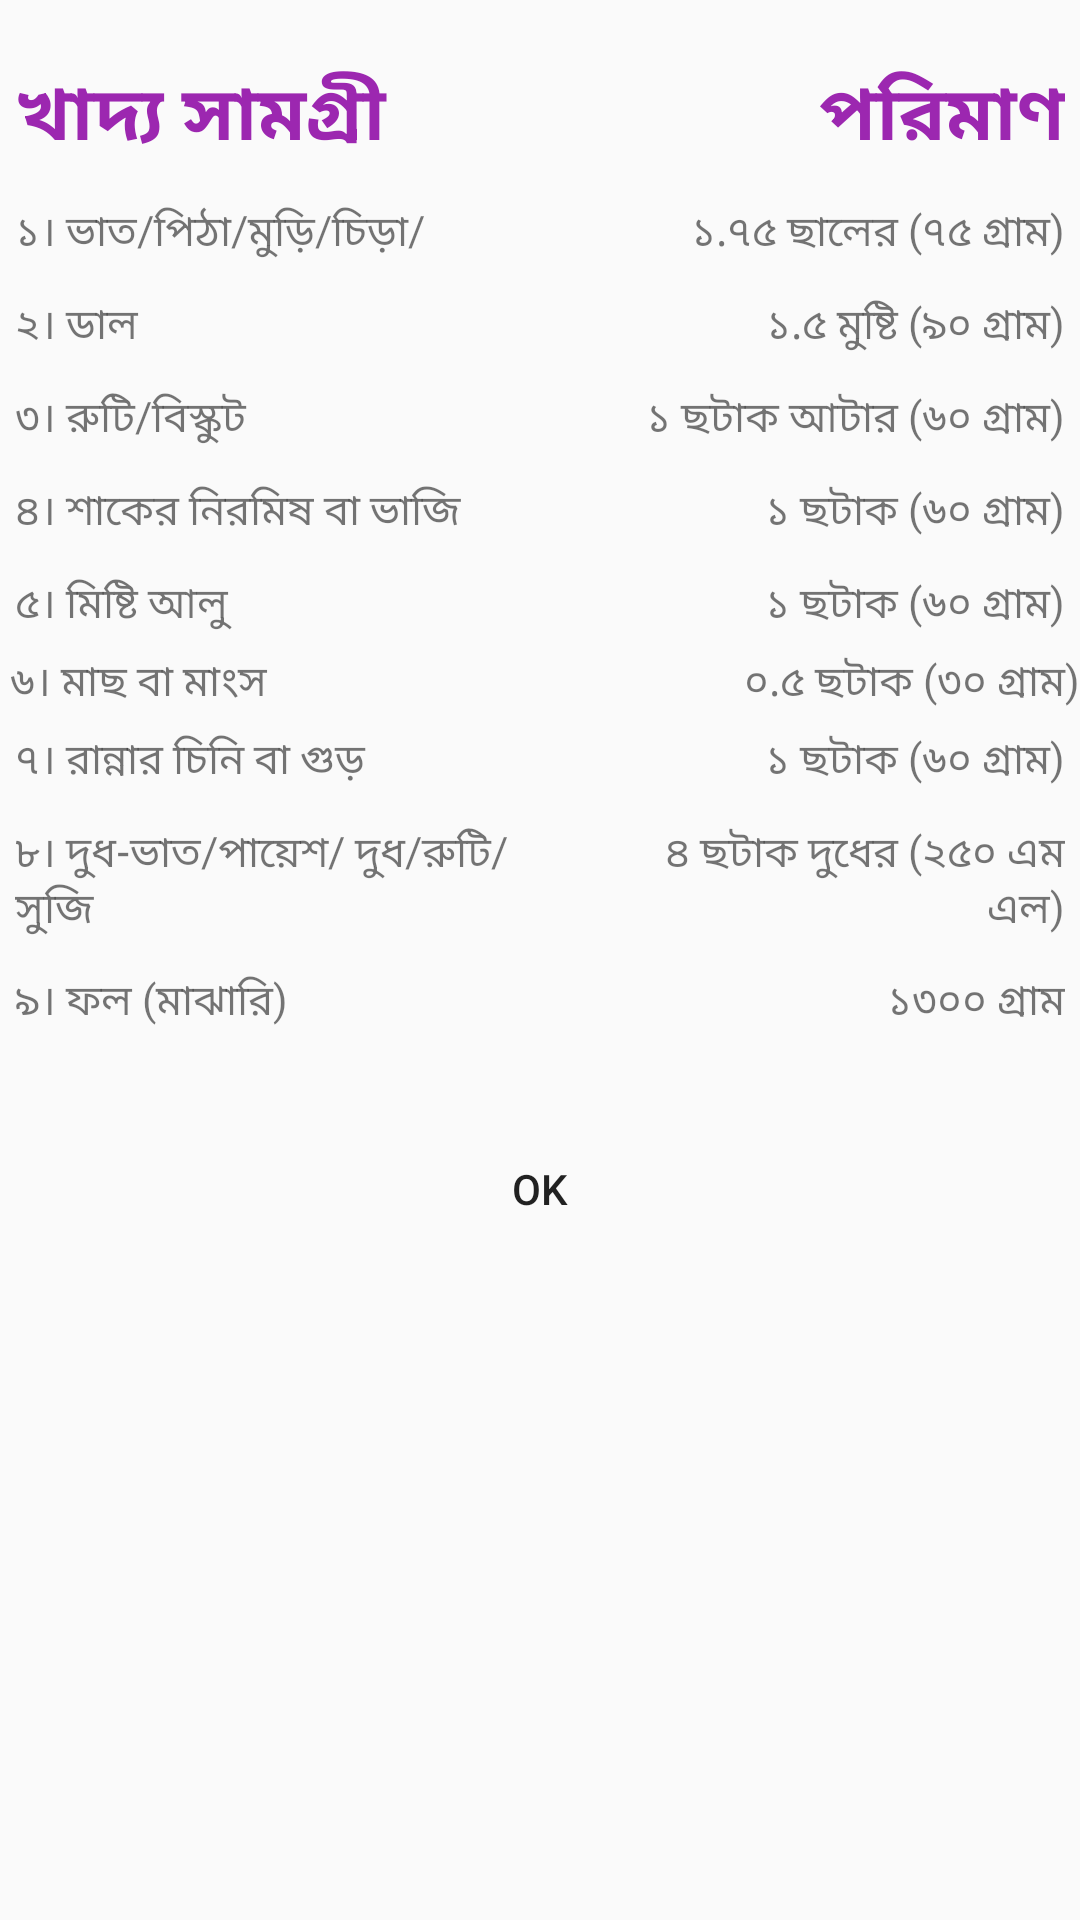

Produce the Android XML layout that renders to this screen, including the resource entries it uses.
<!-- AndroidManifest.xml: application theme AppTheme -->
<!-- res/layout/baby_1to3_dialog.xml -->
<?xml version="1.0" encoding="utf-8"?>
<RelativeLayout xmlns:android="http://schemas.android.com/apk/res/android"
    android:layout_width="match_parent"
    android:layout_height="match_parent"
    xmlns:app="http://schemas.android.com/apk/res-auto">

    <TableLayout
        android:id="@+id/tableLayout"
        android:layout_width="match_parent"
        android:layout_height="wrap_content"
        android:layout_marginBottom="10dp"
        android:layout_marginLeft="0dp"
        android:layout_marginRight="0dp"
        android:layout_marginTop="10dp"
        app:layout_constraintBottom_toBottomOf="parent"
        app:layout_constraintHorizontal_bias="0.521"
        app:layout_constraintLeft_toLeftOf="parent"
        app:layout_constraintRight_toRightOf="parent"
        app:layout_constraintTop_toTopOf="parent"
        app:layout_constraintVertical_bias="0.106">

        <TableRow
            android:layout_width="match_parent"
            android:layout_height="match_parent"
            android:padding="5dp">

            <TextView
                android:layout_width="wrap_content"
                android:layout_height="wrap_content"
                android:layout_weight="1"
                android:paddingTop="5dp"
                android:text="খাদ্য সামগ্রী"
                android:textAlignment="textStart"
                android:textColor="@color/colorAccent"
                android:textSize="25dp"
                android:textStyle="bold" />

            <TextView
                android:layout_width="wrap_content"
                android:layout_height="wrap_content"
                android:layout_weight="1"
                android:paddingTop="5dp"
                android:text="পরিমাণ"
                android:textAlignment="textEnd"
                android:textColor="@color/colorAccent"
                android:textSize="25dp"
                android:textStyle="bold" />
        </TableRow>

        <TableRow
            android:layout_width="match_parent"
            android:layout_height="match_parent"
            android:padding="5dp">

            <TextView
                android:layout_width="wrap_content"
                android:layout_height="wrap_content"
                android:layout_weight="1"
                android:text="১। ভাত/পিঠা/মুড়ি/চিড়া/"
                android:textAlignment="textStart" />

            <TextView
                android:layout_width="wrap_content"
                android:layout_height="wrap_content"
                android:layout_weight="1"
                android:text="১.৭৫ ছালের (৭৫ গ্রাম)"
                android:textAlignment="textEnd" />
        </TableRow>

        <TableRow
            android:layout_width="match_parent"
            android:layout_height="match_parent"
            android:padding="5dp">

            <TextView
                android:layout_width="wrap_content"
                android:layout_height="wrap_content"
                android:layout_weight="1"
                android:text="২। ডাল"
                android:textAlignment="textStart" />

            <TextView
                android:layout_width="wrap_content"
                android:layout_height="wrap_content"
                android:layout_weight="1"
                android:text="১.৫ মুষ্টি (৯০ গ্রাম)"
                android:textAlignment="textEnd" />
        </TableRow>

        <TableRow
            android:layout_width="match_parent"
            android:layout_height="match_parent"
            android:padding="5dp">

            <TextView
                android:layout_width="wrap_content"
                android:layout_height="wrap_content"
                android:layout_weight="1"
                android:text="৩। রুটি/বিস্কুট"
                android:textAlignment="textStart" />

            <TextView
                android:layout_width="wrap_content"
                android:layout_height="wrap_content"
                android:layout_weight="1"
                android:text="১ ছটাক আটার (৬০ গ্রাম)"
                android:textAlignment="textEnd" />
        </TableRow>

        <TableRow
            android:layout_width="match_parent"
            android:layout_height="match_parent"
            android:padding="5dp">

            <TextView
                android:layout_width="wrap_content"
                android:layout_height="wrap_content"
                android:layout_weight="1"
                android:text="৪। শাকের নিরমিষ বা ভাজি"
                android:textAlignment="textStart" />

            <TextView
                android:layout_width="wrap_content"
                android:layout_height="wrap_content"
                android:layout_weight="1"
                android:text="১ ছটাক (৬০ গ্রাম)"
                android:textAlignment="textEnd" />
        </TableRow>

        <TableRow
            android:layout_width="match_parent"
            android:layout_height="match_parent"
            android:padding="5dp">

            <TextView
                android:layout_width="wrap_content"
                android:layout_height="wrap_content"
                android:layout_weight="1"
                android:text="৫। মিষ্টি আলু"
                android:textAlignment="textStart" />

            <TextView
                android:layout_width="wrap_content"
                android:layout_height="wrap_content"
                android:layout_weight="1"
                android:text="১ ছটাক (৬০ গ্রাম)"
                android:textAlignment="textEnd" />
        </TableRow>

        <TableRow
            android:layout_width="match_parent"
            android:layout_height="match_parent">

            <TextView
                android:layout_width="wrap_content"
                android:layout_height="wrap_content"
                android:layout_weight="1"
                android:text=" ৬। মাছ বা মাংস"
                android:textAlignment="textStart" />

            <TextView
                android:layout_width="wrap_content"
                android:layout_height="wrap_content"
                android:layout_weight="1"
                android:text="০.৫ ছটাক (৩০ গ্রাম)"
                android:textAlignment="textEnd" />
        </TableRow>

        <TableRow
            android:layout_width="match_parent"
            android:layout_height="match_parent"
            android:padding="5dp">

            <TextView
                android:layout_width="wrap_content"
                android:layout_height="wrap_content"
                android:layout_weight="1"
                android:text="৭। রান্নার চিনি বা গুড়"
                android:textAlignment="textStart" />

            <TextView
                android:layout_width="wrap_content"
                android:layout_height="wrap_content"
                android:layout_weight="1"
                android:text="১ ছটাক (৬০ গ্রাম)"
                android:textAlignment="textEnd" />
        </TableRow>

        <TableRow
            android:layout_width="match_parent"
            android:layout_height="match_parent"
            android:padding="5dp">

            <TextView

                android:id="@+id/textView"
                android:layout_width="wrap_content"
                android:layout_height="wrap_content"
                android:layout_weight="1"
                android:text="৮। দুধ-ভাত/পায়েশ/ দুধ/রুটি/সুজি"
                android:textAlignment="textStart" />

            <TextView
                android:layout_width="wrap_content"
                android:layout_height="wrap_content"
                android:layout_weight="1"
                android:text="৪ ছটাক দুধের (২৫০ এম এল)"
                android:textAlignment="textEnd" />
        </TableRow>

        <TableRow
            android:layout_width="match_parent"
            android:layout_height="match_parent"
            android:padding="5dp">

            <TextView

                android:layout_width="wrap_content"
                android:layout_height="wrap_content"
                android:layout_weight="1"
                android:text="৯। ফল (মাঝারি)"
                android:textAlignment="textStart" />

            <TextView
                android:layout_width="wrap_content"
                android:layout_height="wrap_content"
                android:layout_weight="1"
                android:text="১৩০০ গ্রাম"
                android:textAlignment="textEnd" />
        </TableRow>


    </TableLayout>

    <Button
        android:id="@+id/button"
        android:layout_width="match_parent"
        android:layout_height="wrap_content"
        android:layout_marginLeft="8dp"
        android:layout_marginRight="8dp"
        android:text="Ok"
        android:background="@drawable/button_bg"
        app:layout_constraintBottom_toBottomOf="parent"
        app:layout_constraintLeft_toLeftOf="parent"
        app:layout_constraintRight_toRightOf="parent"
        app:layout_constraintHorizontal_bias="0.0"
        android:layout_marginTop="13dp"
        app:layout_constraintTop_toBottomOf="@+id/tableLayout"
        app:layout_constraintVertical_bias="0.067"
        android:layout_below="@+id/tableLayout"
        android:layout_alignParentEnd="true" />


</RelativeLayout>
<!-- resources referenced by this layout -->
<resources>
  <color name="colorAccent">#9C27B0</color>
  <style name="AppTheme" parent="Theme.AppCompat.Light.NoActionBar">
          
          <item name="colorPrimary">@color/colorPrimary</item>
          <item name="colorPrimaryDark">@color/colorPrimaryDark</item>
          <item name="colorAccent">@color/colorAccent</item>
      </style>
  <color name="colorPrimary">#81c784</color>
  <color name="colorPrimaryDark">#519657</color>
</resources>
